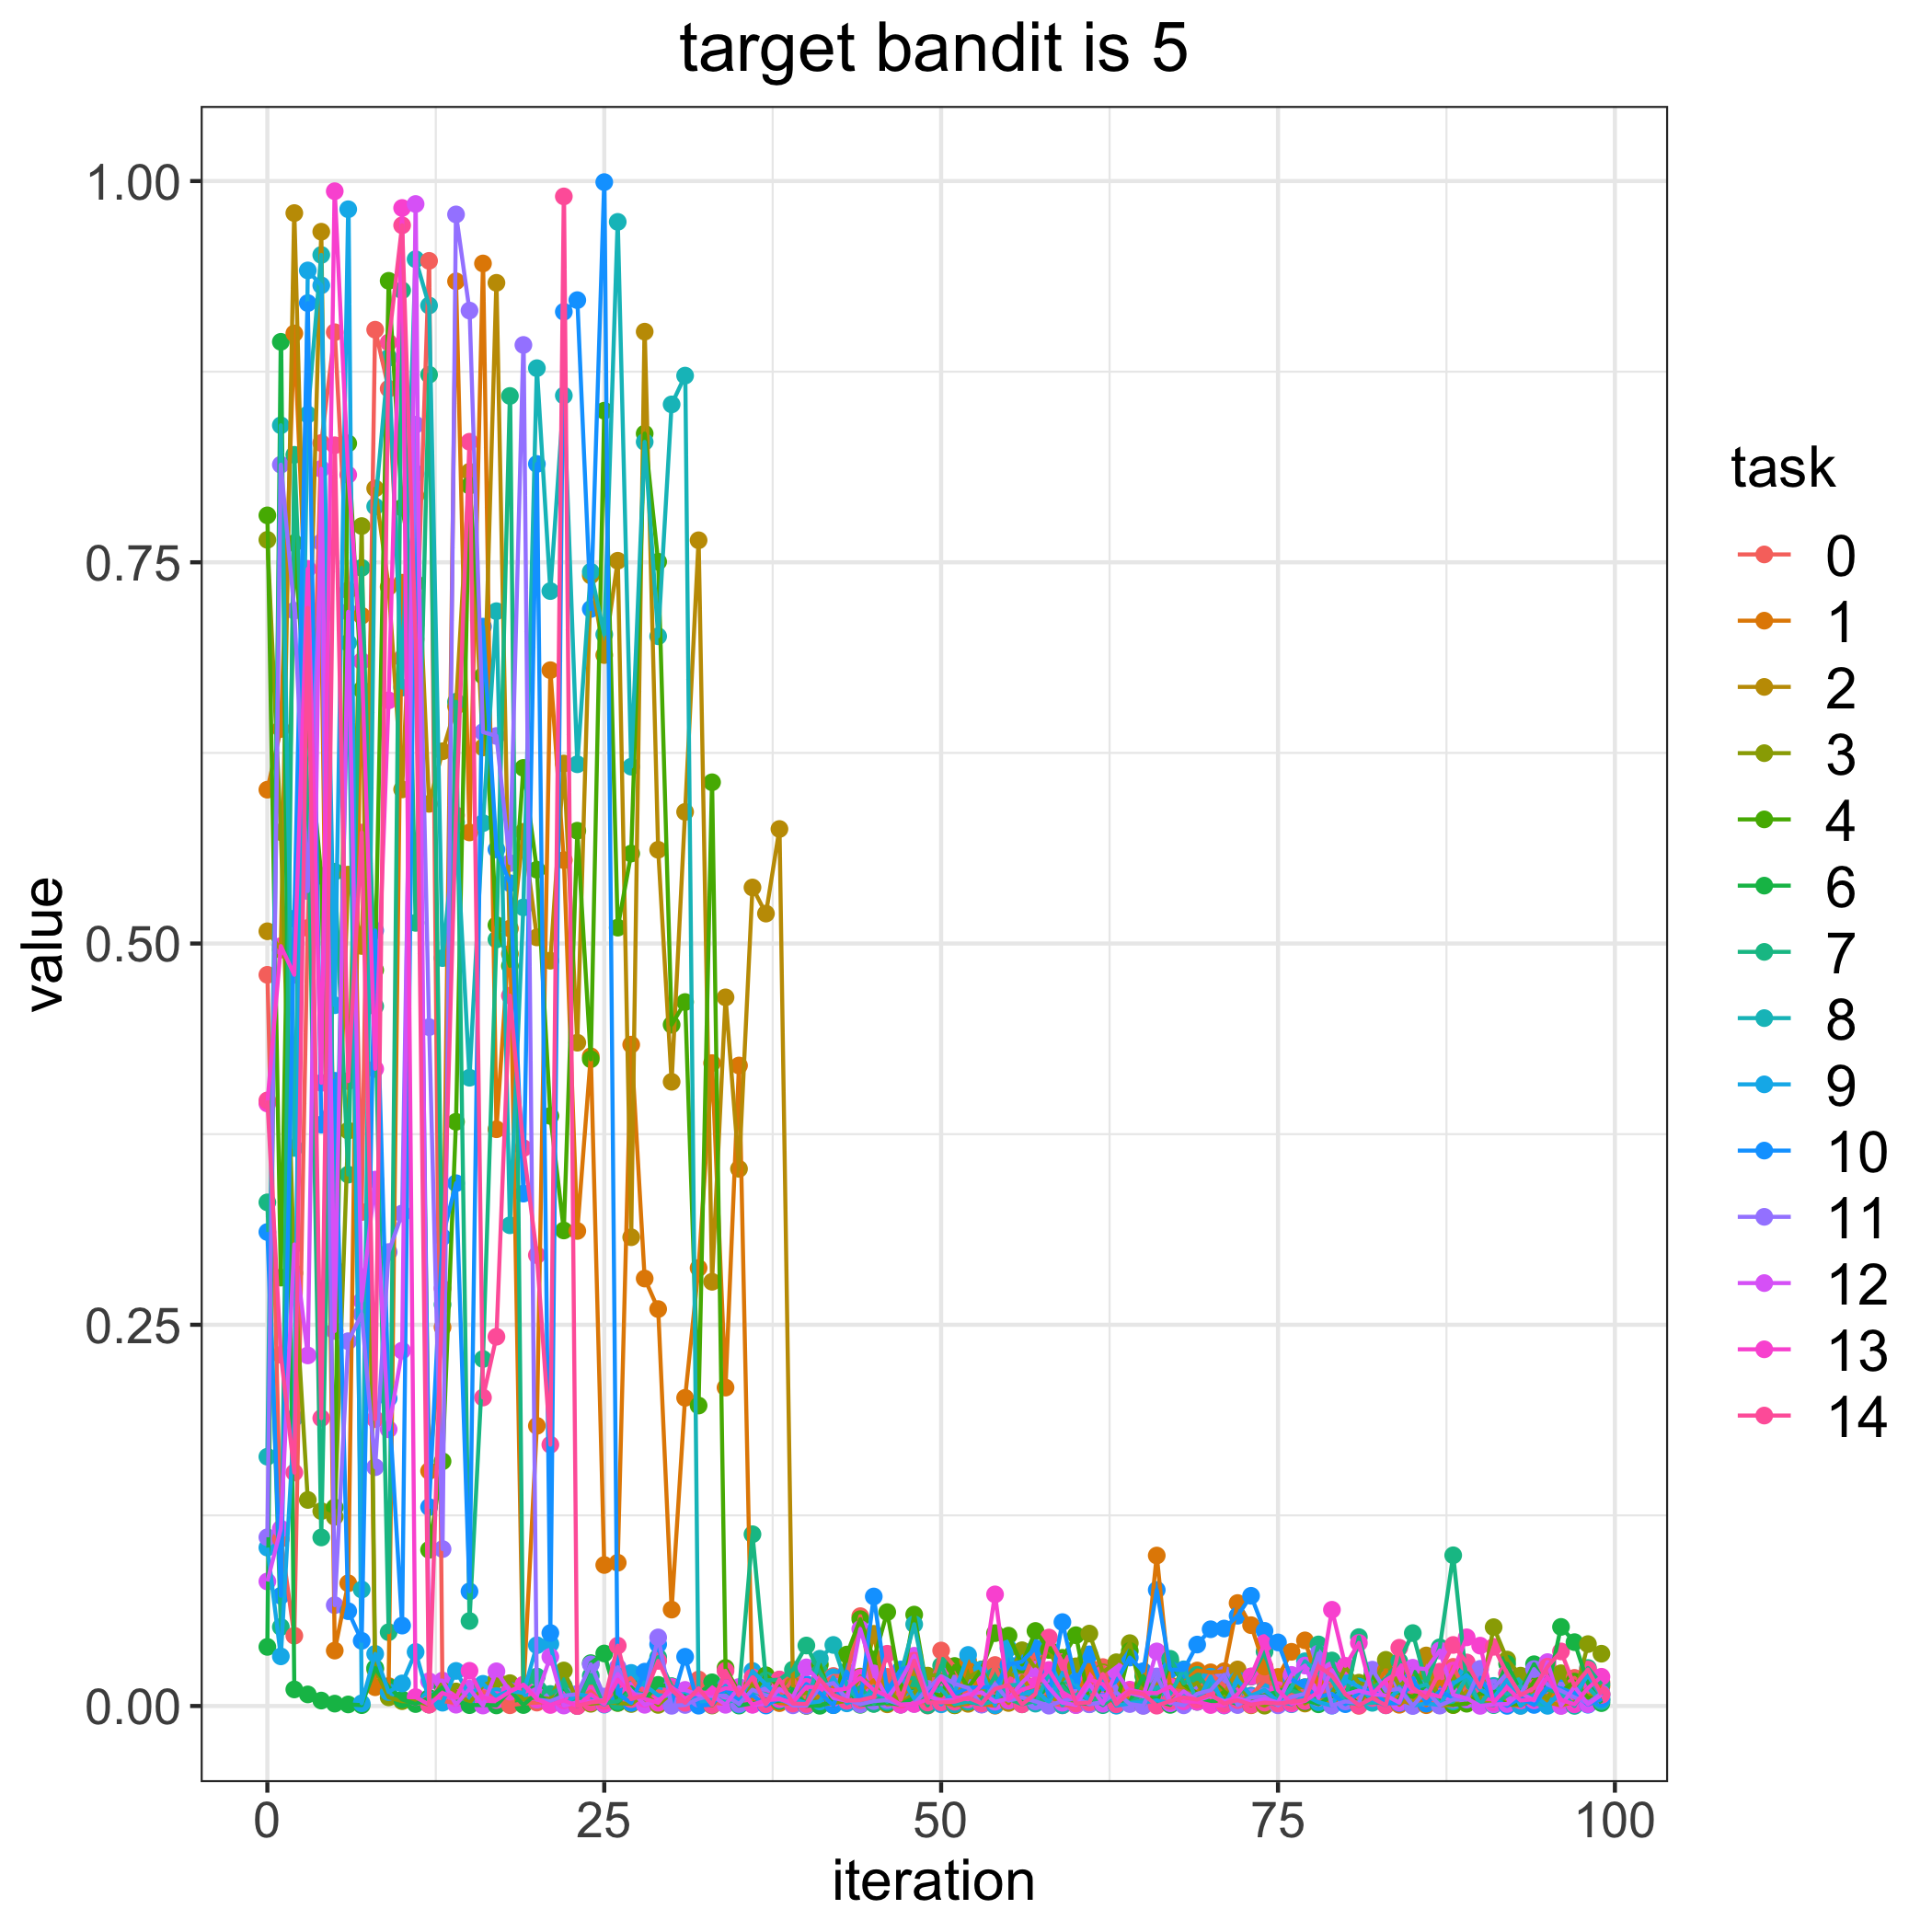

Values plotted in this chart, from the file beside it:
, 0, 1, 2, 3, 4, 6, 7, 8, 9, 10, 11, 12, 13, 14
0, 0.4795, 0.6009, 0.508, 0.7647, 0.7808, 0.03876, 0.3303, 0.1635, 0.1039, 0.3108, 0.1107, 0.08167, 0.3951, 0.3971
1, 0.1096, 0.6407, 0.496, 0.573, 0.2809, 0.8946, 0.05183, 0.8398, 0.03255, 0.07228, 0.814, 0.1163, 0.4983, 0.2303
2, 0.04609, 0.9001, 0.979, 0.2839, 0.7626, 0.01085, 0.8205, 0.366, 0.1888, 0.5163, 0.7183, 0.3027, 0.4795, 0.1531
3, 0.5102, 0.6907, 0.6476, 0.1351, 0.6398, 0.007596, 0.5941, 0.8469, 0.9414, 0.92, 0.5344, 0.2299, 0.7457, 0.7201
4, 0.8282, 0.7134, 0.9668, 0.1278, 0.5444, 0.003557, 0.1105, 0.9516, 0.9316, 0.3813, 0.7631, 0.8113, 0.4086, 0.1888
5, 0.9009, 0.03633, 0.2867, 0.1241, 0.1302, 0.001555, 0.5471, 0.2837, 0.4595, 0.41, 0.06612, 0.2459, 0.9934, 0.8267
6, 0.7316, 0.08049, 0.5452, 0.3773, 0.828, 0.001021, 0.3485, 0.6972, 0.9815, 0.06217, 0.2392, 0.7176, 0.8074, 0.4098
7, 0.3239, 0.715, 0.4984, 0.7738, 0.6664, 0.0005555, 0.7464, 0.07637, 0.001762, 0.04274, 0.257, 0.2656, 0.6852, 0.5728
8, 0.9025, 0.01229, 0.7984, 0.02399, 0.4826, 0.02491, 0.4589, 0.7866, 0.03418, 0.5086, 0.1566, 0.3452, 0.4178, 0.1881
9, 0.8638, 0.01307, 0.7339, 0.005662, 0.9346, 0.0124, 0.04839, 0.8841, 0.009095, 0.2017, 0.2977, 0.1814, 0.6595, 0.8941
10, 0.6872, 0.7366, 0.6011, 0.003181, 0.7858, 0.004302, 0.9283, 0.6678, 0.0148, 0.05273, 0.323, 0.233, 0.9824, 0.971
11, 0.68, 0.709, 0.7936, 0.003017, 0.7362, 0.001277, 0.5136, 0.9488, 0.03543, 0.8083, 0.8402, 0.9849, 0.005833, 0.6995
12, 0.9477, 0.1541, 0.5916, 0.0009383, 0.1024, 0.005359, 0.873, 0.9184, 0.004053, 0.1305, 0.4452, 0.01623, 0.0008937, 0.00106
13, 0.003224, 0.2484, 0.6261, 0.01543, 0.1605, 0.01216, 0.2632, 0.4905, 0.002163, 0.3075, 0.1029, 0.01669, 0.008458, 0.2738
14, 0.002061, 0.9343, 0.6556, 0.009522, 0.3831, 0.003264, 0.6585, 0.5795, 0.02301, 0.3428, 0.9781, 0.000849, 0.005337, 0.5841
15, 0.008797, 0.5728, 0.8094, 0.001864, 0.8003, 0.0005619, 0.05574, 0.412, 0.006784, 0.07516, 0.9151, 0.01136, 0.02308, 0.829
16, 0.009212, 0.946, 0.6286, 0.0134, 0.6756, 0.0007096, 0.2275, 0.579, 0.01454, 0.7078, 0.6387, 0.0003015, 0.005568, 0.2023
17, 0.007037, 0.3782, 0.9333, 0.01751, 0.5121, 0.0003842, 0.5027, 0.7179, 0.006479, 0.5617, 0.6361, 0.02275, 0.003884, 0.2422
18, 0.0004922, 0.5098, 0.4933, 0.01498, 0.4854, 0.01026, 0.8591, 0.3152, 0.01007, 0.5396, 0.5528, 0.009661, 0.009418, 0.4658
19, 0.001652, 0.00899, 0.5732, 0.004266, 0.6152, 0.0006285, 0.01199, 0.5237, 0.008462, 0.336, 0.8925, 0.01385, 0.01389, 0.3659
20, 0.00223, 0.1837, 0.504, 0.005729, 0.5484, 0.008511, 0.01934, 0.8773, 0.03984, 0.8145, 0.004194, 0.006598, 0.004495, 0.2957
21, 0.002878, 0.6792, 0.4888, 0.004593, 0.3869, 0.001192, 0.00786, 0.7311, 0.04067, 0.04786, 0.003124, 0.03228, 0.0006692, 0.1714
22, 0.002453, 0.5547, 0.618, 0.02329, 0.3118, 0.01221, 0.01305, 0.8594, 0.0006434, 0.9143, 0.006754, 0.0003056, 0.003687, 0.9899
23, 0.004728, 0.3115, 0.435, 0.003153, 0.574, 3.139986326530077e-05, 0.0007075, 0.6175, 0.007828, 0.9219, 0.007785, 0.002469, 5.027458966732994e-05, 2.988044202720595e-05
24, 0.009597, 0.4261, 0.7414, 0.001448, 0.4241, 0.02809, 0.01979, 0.7438, 0.006207, 0.7194, 0.02732, 0.002889, 0.007584, 0.002288
25, 0.001603, 0.09246, 0.6892, 0.002319, 0.8494, 0.03444, 0.001756, 0.7027, 0.000893, 0.9993, 0.006174, 0.004022, 0.001208, 0.003326
26, 0.01294, 0.09395, 0.751, 0.001951, 0.5104, 0.002182, 0.00312, 0.9732, 0.02409, 0.008034, 0.02539, 0.02106, 0.01714, 0.03955
27, 0.01849, 0.4337, 0.3074, 0.0013, 0.559, 0.01224, 0.009489, 0.616, 0.02169, 0.001994, 0.007873, 0.01005, 0.007947, 0.004503
28, 0.005456, 0.2803, 0.9012, 0.007889, 0.8344, 0.004286, 0.007474, 0.829, 0.01357, 0.02251, 0.007286, 0.0007919, 0.004719, 0.007205
29, 0.009696, 0.2603, 0.5615, 0.0007214, 0.7504, 0.01386, 0.03201, 0.7015, 0.006984, 0.04042, 0.04497, 0.003583, 0.002124, 0.02958
30, 0.007263, 0.0632, 0.4093, 0.008663, 0.4468, 0.0129, 0.01289, 0.8535, 0.006343, 0.001995, 0.0001293, 0.009685, 0.01249, 0.01067
31, 0.00781, 0.2021, 0.5863, 0.009868, 0.4616, 0.006944, 0.004016, 0.8724, 0.009715, 0.03229, 0.0006735, 0.01056, 0.004911, 0.002097
32, 0.01739, 0.2872, 0.7644, 0.003363, 0.197, 0.007684, 0.003812, 0.003808, 0.002357, 0.0002043, 0.004798, 0.007241, 0.009112, 0.0117
33, 0.00206, 0.4216, 0.2782, 0.0003264, 0.6057, 0.01552, 0.003974, 0.00502, 0.003103, 0.0009169, 0.006579, 0.006929, 0.00828, 0.0007134
34, 0.001524, 0.2088, 0.4647, 0.01147, 0.02496, 0.00908, 0.008859, 0.002769, 0.01316, 0.01118, 0.006802, 0.0007823, 0.0117, 0.02304
35, 0.007861, 0.42, 0.3522, 0.002041, 0.008782, 0.0002829, 0.008963, 0.004002, 0.0008525, 0.003456, 0.001341, 0.01246, 0.01075, 0.007381
36, 0.01007, 0.001681, 0.5368, 0.01364, 0.007643, 0.001789, 0.1126, 0.008999, 0.02297, 0.007088, 0.01067, 0.0008126, 0.0009633, 0.01883
37, 0.006232, 0.005262, 0.5196, 0.003224, 0.02014, 0.002819, 0.01686, 0.007812, 0.0141, 0.0003093, 0.006937, 0.001349, 0.003802, 0.001186
38, 0.00559, 0.001874, 0.5751, 0.01504, 0.01289, 0.003295, 0.01723, 0.003903, 0.006319, 0.005039, 0.005113, 0.01132, 0.004504, 0.0174
39, 0.01775, 0.001467, 0.01352, 0.006803, 0.006213, 0.01092, 0.02386, 0.001898, 0.004825, 0.001835, 0.0004557, 0.005766, 0.002321, 0.001584
40, 0.006197, 0.0001397, 0.0004865, 0.008813, 0.002142, 0.0002057, 0.03966, 0.0006557, 0.001867, 0.01434, 0.0002538, 0.02533, 0.01255, 0.001265
41, 0.01302, 0.006615, 0.007106, 0.000841, 0.02716, 0.0001464, 0.02197, 0.031, 0.002961, 0.008533, 0.01289, 0.0159, 0.01222, 0.01752
42, 0.01966, 0.01229, 0.001619, 0.001927, 0.0005983, 0.003315, 0.007442, 0.04004, 0.01876, 0.000542, 0.01506, 0.005282, 0.01015, 0.007356
43, 0.01967, 0.009395, 0.006101, 0.003451, 0.03372, 0.01146, 0.005898, 0.01378, 0.001732, 0.02246, 0.004593, 0.003379, 0.01138, 0.00351
44, 0.05891, 0.009329, 0.009927, 0.01929, 0.05693, 0.0007687, 0.01248, 0.001857, 0.005667, 0.00298, 0.001076, 0.05047, 0.01853, 0.003844
45, 0.006232, 0.0169, 0.04732, 0.009431, 0.03049, 0.001428, 0.00147, 0.01258, 0.008001, 0.07182, 0.00322, 0.02139, 0.01049, 0.005941
46, 0.01913, 0.001847, 0.001105, 0.01241, 0.06155, 0.002002, 0.01119, 0.002779, 0.006952, 0.009798, 0.003846, 0.005244, 0.006505, 0.03426
47, 0.004455, 0.01533, 0.001946, 0.001063, 0.01076, 0.0009606, 0.01897, 0.02068, 0.01972, 0.02392, 0.0009082, 0.01675, 0.0008194, 0.004087
48, 0.006278, 0.005855, 0.02363, 0.008595, 0.05993, 0.005452, 0.0181, 0.05359, 0.004824, 0.027, 0.001386, 0.03294, 0.001324, 0.02968
49, 0.0003303, 0.004806, 0.004388, 0.01991, 0.008523, 0.003308, 0.0004601, 0.009603, 0.01039, 0.007025, 0.01123, 0.006677, 0.004187, 0.002291
50, 0.03639, 0.002991, 0.002596, 0.02059, 0.006881, 0.01743, 0.02646, 0.01107, 0.001093, 0.01903, 0.01966, 0.003258, 0.01889, 0.00237
51, 0.02582, 0.001473, 0.0004726, 0.0005146, 0.02623, 0.006353, 0.007348, 0.00111, 0.008644, 0.008024, 0.01457, 0.004149, 0.005831, 0.002801
52, 0.004819, 0.02966, 0.00143, 0.01875, 0.01198, 0.002704, 0.005288, 0.002937, 0.03348, 0.012, 0.01189, 0.007669, 0.004375, 0.005417
53, 0.001686, 0.001147, 0.01114, 0.02363, 0.02398, 0.00135, 0.00386, 0.001088, 0.02373, 0.01219, 0.0009066, 0.008981, 0.01384, 0.001676
54, 0.02687, 0.0002146, 0.01076, 0.009622, 0.04778, 0.006256, 0.01964, 0.003231, 0.0004831, 0.01249, 0.01441, 0.002793, 0.0732, 0.01128
55, 0.002398, 0.01235, 0.001978, 0.02067, 0.04613, 0.007297, 0.004794, 0.01346, 0.03779, 0.02704, 0.003525, 0.004744, 0.00426, 0.01371
56, 0.0151, 0.00398, 0.01944, 0.03655, 0.02722, 0.003983, 0.001127, 0.01415, 0.007259, 0.02913, 0.005532, 0.01522, 0.0107, 0.001087
57, 0.03532, 0.01279, 0.005047, 0.02482, 0.04921, 0.003617, 0.003402, 0.00155, 0.0104, 0.03797, 0.003009, 0.024, 0.01344, 0.007888
58, 0.001927, 0.01099, 0.006302, 0.03717, 0.03676, 0.01389, 0.004137, 0.02172, 0.002483, 0.006295, 0.0002198, 0.01191, 0.02361, 0.04489
59, 0.0004749, 0.003106, 0.001986, 0.01723, 0.03157, 0.01472, 0.01304, 0.0004736, 0.02137, 0.05502, 0.003302, 0.002117, 0.009084, 0.02883
... 40 more rows
